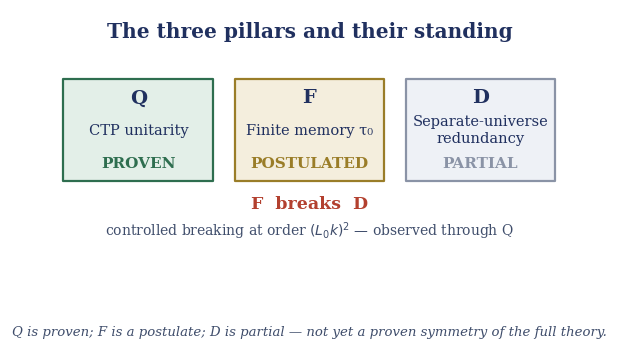
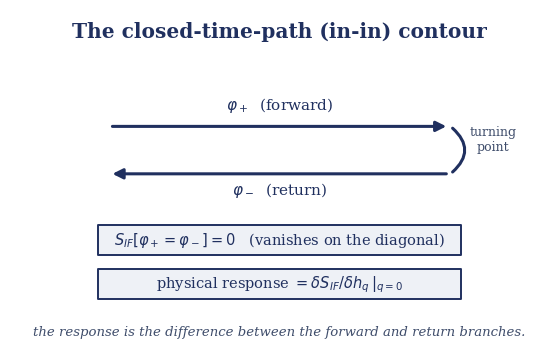
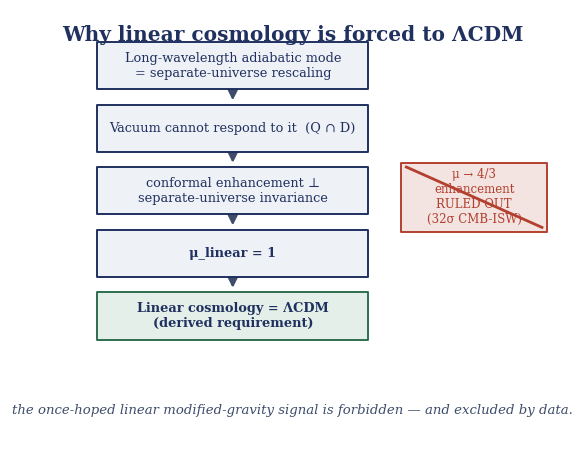
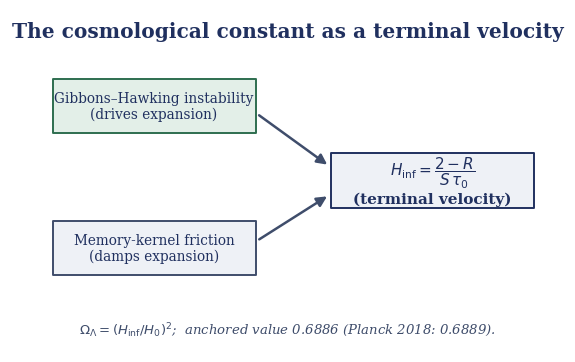
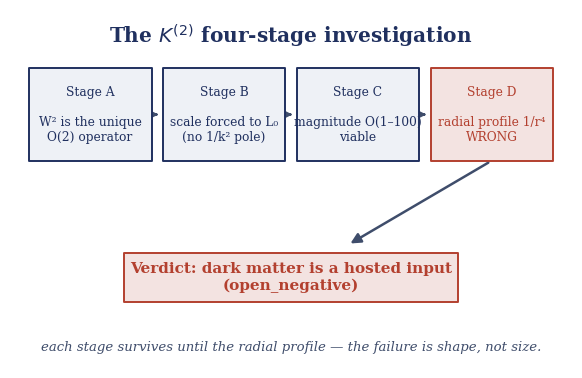
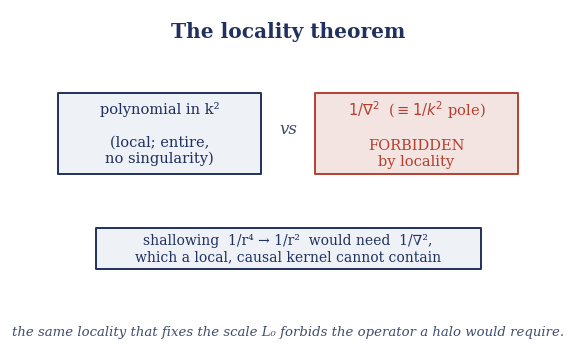
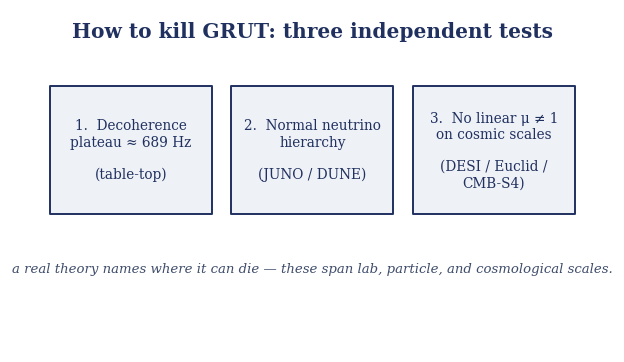
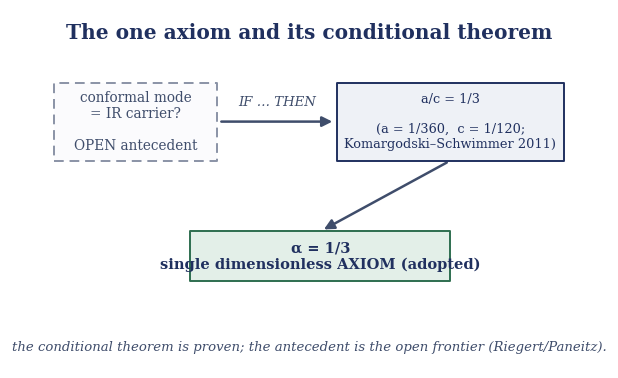
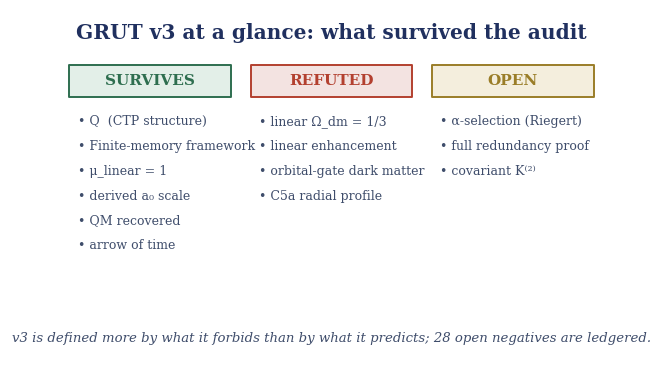
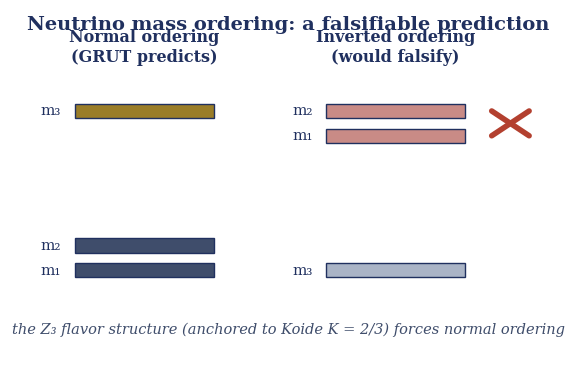

Python code for these plots, in order:
import matplotlib; matplotlib.use("Agg")
import matplotlib.pyplot as plt
from matplotlib.patches import Rectangle, FancyArrowPatch
NAVY="#20305f"; SLATE="#3f4d6b"; ACCENT="#b3402f"; GOLD="#9a7d28"; GRAY="#8a93a6"; LIGHT="#eef1f6"
GREEN="#2e6e4f"; REDF="#f3e3e1"; GRNF="#e3efe8"; AMBF="#f4eedd"; OPENF="#fbfbfd"
plt.rcParams.update({"font.family":"serif","figure.dpi":200,"savefig.dpi":200,
  "savefig.bbox":"tight","savefig.pad_inches":0.12,"figure.facecolor":"white"})
def newfig(w=6.9,h=4.4):
    fig,ax=plt.subplots(figsize=(w,h)); ax.axis("off"); ax.set_xlim(0,100); ax.set_ylim(0,100)
    ax.set_aspect("auto"); return fig,ax
def title(ax,t): ax.text(50,97,t,ha="center",va="top",fontsize=14.5,color=NAVY,weight="bold")
def cap(ax,t,y=3.5): ax.text(50,y,t,ha="center",va="bottom",fontsize=9.5,color=SLATE,style="italic")
def box(ax,x,y,w,h,text,edge=NAVY,fill=LIGHT,fs=9.5,tc=None,dashed=False,lw=1.4,bold=False):
    ax.add_patch(Rectangle((x,y),w,h,facecolor=fill,edgecolor=edge,lw=lw,
                 linestyle=(0,(5,3)) if dashed else "-",joinstyle="round",zorder=2))
    ax.text(x+w/2,y+h/2,text,ha="center",va="center",fontsize=fs,color=tc or NAVY,
            zorder=3,weight="bold" if bold else "normal")
def arr(ax,x1,y1,x2,y2,color=SLATE,lw=1.8):
    ax.add_patch(FancyArrowPatch((x1,y1),(x2,y2),arrowstyle="-|>",mutation_scale=15,
                 color=color,lw=lw,shrinkA=3,shrinkB=3,zorder=1))

# 1) Q/F/D PILLARS
fig,ax=newfig(); title(ax,"The three pillars and their standing")
def pillar(x,letter,desc,tier,edge,fill):
    w,y,h=28,50,30
    ax.add_patch(Rectangle((x,y),w,h,facecolor=fill,edgecolor=edge,lw=1.6,joinstyle="round",zorder=2))
    cx=x+w/2
    ax.text(cx,y+h-5.5,letter,ha="center",va="center",fontsize=14,color=NAVY,weight="bold",zorder=3)
    ax.text(cx,y+h/2,desc,ha="center",va="center",fontsize=10.5,color=NAVY,zorder=3)
    ax.text(cx,y+5,tier,ha="center",va="center",fontsize=11,color=edge,weight="bold",zorder=3)
pillar(4, "Q","CTP unitarity","PROVEN",GREEN,GRNF)
pillar(36,"F","Finite memory τ₀","POSTULATED",GOLD,AMBF)
pillar(68,"D","Separate-universe\nredundancy","PARTIAL",GRAY,LIGHT)
ax.text(50,42,"F  breaks  D",ha="center",fontsize=12.5,color=ACCENT,weight="bold")
ax.text(50,34,"controlled breaking at order $(L_0 k)^2$ — observed through Q",
        ha="center",fontsize=10,color=SLATE)
cap(ax,"Q is proven; F is a postulate; D is partial — not yet a proven symmetry of the full theory.")
fig.savefig("fig_qfd_pillars.png"); plt.close(fig)

# 2) CTP CONTOUR
fig,ax=newfig(); title(ax,"The closed-time-path (in-in) contour")
arr(ax,18,66,82,66,color=NAVY,lw=2.2); ax.text(50,71,r"$\varphi_+$  (forward)",ha="center",fontsize=11,color=NAVY)
arr(ax,82,52,18,52,color=NAVY,lw=2.2); ax.text(50,46,r"$\varphi_-$  (return)",ha="center",fontsize=11,color=NAVY)
ax.add_patch(FancyArrowPatch((82,66),(82,52),connectionstyle="arc3,rad=-0.6",arrowstyle="-",color=NAVY,lw=2.2))
ax.text(90,59,"turning\npoint",ha="center",fontsize=9,color=SLATE)
box(ax,16,28,68,9,r"$S_{IF}[\varphi_+=\varphi_-]=0$   (vanishes on the diagonal)",fill=LIGHT,fs=10.5)
box(ax,16,15,68,9,r"physical response $= \delta S_{IF}/\delta h_q\,|_{q=0}$",fill=LIGHT,fs=10.5)
cap(ax,"the response is the difference between the forward and return branches.")
fig.savefig("fig_ctp_contour.png"); plt.close(fig)

# 3) NO-GO -> mu_linear=1  (vertical flow)
fig,ax=newfig(7.0,5.6); title(ax,"Why linear cosmology is forced to ΛCDM")
ys=[82,67.5,53,38.5,24]; txt=[
 "Long-wavelength adiabatic mode\n= separate-universe rescaling",
 "Vacuum cannot respond to it  (Q ∩ D)",
 "conformal enhancement ⊥\nseparate-universe invariance",
 "μ_linear = 1",
 "Linear cosmology = ΛCDM\n(derived requirement)"]
for i,(y,t) in enumerate(zip(ys,txt)):
    bold = i in (3,4)
    box(ax,14,y,50,11,t,fs=9.3,bold=bold,
        edge=GREEN if i==4 else NAVY, fill=GRNF if i==4 else LIGHT)
    if i>0: arr(ax,39,ys[i-1],39,y+11)
box(ax,70,49,27,16,"μ → 4/3\nenhancement\nRULED OUT\n(32σ CMB-ISW)",edge=ACCENT,fill=REDF,fs=8.5,tc=ACCENT)
ax.plot([71,96],[64,50],color=ACCENT,lw=2.0)   # strike
cap(ax,"the once-hoped linear modified-gravity signal is forbidden — and excluded by data.",y=6)
fig.savefig("fig_nogo_mulinear.png"); plt.close(fig)

# 4) TERMINAL VELOCITY
fig,ax=newfig(); title(ax,"The cosmological constant as a terminal velocity")
box(ax,6,64,38,16,"Gibbons–Hawking instability\n(drives expansion)",edge=GREEN,fill=GRNF,fs=9.8)
box(ax,6,22,38,16,"Memory-kernel friction\n(damps expansion)",edge=SLATE,fill=LIGHT,fs=9.8)
box(ax,58,42,38,16,r"$H_{\rm inf}=\dfrac{2-R}{S\,\tau_0}$"+"\n(terminal velocity)",edge=NAVY,fill=LIGHT,fs=11,bold=True)
arr(ax,44,70,58,54); arr(ax,44,32,58,46)
cap(ax,r"$\Omega_\Lambda=(H_{\rm inf}/H_0)^2$;  anchored value 0.6886 (Planck 2018: 0.6889).")
fig.savefig("fig_terminal_velocity.png"); plt.close(fig)

# 5) K2 FOUR STAGES
fig,ax=newfig(7.2,4.6); title(ax,r"The $K^{(2)}$ four-stage investigation")
sx=[3,27,51,75]; sw=22
labs=["Stage A\n\nW² is the unique\nO(2) operator",
      "Stage B\n\nscale forced to L₀\n(no 1/k² pole)",
      "Stage C\n\nmagnitude O(1–100)\nviable",
      "Stage D\n\nradial profile 1/r⁴\nWRONG"]
ec=[NAVY,NAVY,NAVY,ACCENT]
for i,(x,t) in enumerate(zip(sx,labs)):
    box(ax,x,58,sw,26,t,fs=8.8,edge=ec[i],fill=REDF if i==3 else LIGHT,tc=ACCENT if i==3 else NAVY)
    if i>0: arr(ax,sx[i-1]+sw,71,x,71)
arr(ax,86,58,60,34)
box(ax,20,18,60,14,"Verdict: dark matter is a hosted input\n(open_negative)",edge=ACCENT,fill=REDF,fs=11,tc=ACCENT,bold=True)
cap(ax,"each stage survives until the radial profile — the failure is shape, not size.")
fig.savefig("fig_k2_stages.png"); plt.close(fig)

# 6) LOCALITY THEOREM
fig,ax=newfig(); title(ax,"The locality theorem")
box(ax,7,52,38,24,"polynomial in k²\n\n(local; entire,\nno singularity)",edge=NAVY,fill=LIGHT,fs=10.5)
box(ax,55,52,38,24,r"$1/\nabla^2$  ($\equiv 1/k^2$ pole)"+"\n\nFORBIDDEN\nby locality",edge=ACCENT,fill=REDF,fs=10.5,tc=ACCENT)
ax.text(50,64,"vs",ha="center",fontsize=12,color=SLATE,style="italic")
box(ax,14,24,72,12,"shallowing  1/r⁴ → 1/r²  would need  1/∇²,\nwhich a local, causal kernel cannot contain",fill=LIGHT,fs=10)
cap(ax,"the same locality that fixes the scale L₀ forbids the operator a halo would require.")
fig.savefig("fig_locality_theorem.png"); plt.close(fig)

# 7) FALSIFIERS
fig,ax=newfig(7.2,4.4); title(ax,"How to kill GRUT: three independent tests")
fx=[3,35.5,68]; fw=29
fl=["1.  Decoherence\nplateau ≈ 689 Hz\n\n(table-top)",
    "2.  Normal neutrino\nhierarchy\n\n(JUNO / DUNE)",
    "3.  No linear μ ≠ 1\non cosmic scales\n\n(DESI / Euclid /\nCMB-S4)"]
for x,t in zip(fx,fl): box(ax,x,40,fw,38,t,fs=9.8)
cap(ax,"a real theory names where it can die — these span lab, particle, and cosmological scales.",y=22)
fig.savefig("fig_falsifiers.png"); plt.close(fig)

# 8) AXIOM + CONDITIONAL
fig,ax=newfig(7.0,4.6); title(ax,"The one axiom and its conditional theorem")
box(ax,3,58,30,22,"conformal mode\n= IR carrier?\n\nOPEN antecedent",edge=GRAY,fill=OPENF,fs=9.8,dashed=True,tc=SLATE)
box(ax,55,58,42,22,"a/c = 1/3\n\n(a = 1/360,  c = 1/120;\nKomargodski–Schwimmer 2011)",edge=NAVY,fill=LIGHT,fs=9.3)
arr(ax,33,69,55,69); ax.text(44,73.5,"IF … THEN",ha="center",fontsize=9.5,color=SLATE,style="italic")
arr(ax,76,58,52,38)
box(ax,28,24,48,14,"α = 1/3\nsingle dimensionless AXIOM (adopted)",edge=GREEN,fill=GRNF,fs=10.5,bold=True)
cap(ax,"the conditional theorem is proven; the antecedent is the open frontier (Riegert/Paneitz).")
fig.savefig("fig_axiom_conditional.png"); plt.close(fig)

# 9) STATUS LEDGER
fig,ax=newfig(7.2,4.6); title(ax,"GRUT v3 at a glance: what survived the audit")
cols=[("SURVIVES",GREEN,GRNF,3,["Q  (CTP structure)","Finite-memory framework","μ_linear = 1","derived a₀ scale","QM recovered","arrow of time"]),
      ("REFUTED",ACCENT,REDF,35.5,["linear Ω_dm = 1/3","linear enhancement","orbital-gate dark matter","C5a radial profile"]),
      ("OPEN",GOLD,AMBF,68,["α-selection (Riegert)","full redundancy proof","covariant K⁽²⁾"])]
for hdr,ec,fc,x,items in cols:
    box(ax,x,76,29,9,hdr,edge=ec,fill=fc,fs=11,tc=ec,bold=True)
    for j,it in enumerate(items):
        ax.text(x+1.5,69-j*7,"• "+it,ha="left",va="center",fontsize=9,color=SLATE)
cap(ax,"v3 is defined more by what it forbids than by what it predicts; 28 open negatives are ledgered.",y=6)
fig.savefig("fig_status_ledger.png"); plt.close(fig)

# 10) NEUTRINO — re-polish title/header spacing
from matplotlib.patches import Rectangle as Rect
fig,ax=plt.subplots(figsize=(6.9,4.6)); ax.axis("off"); ax.set_xlim(0,100); ax.set_ylim(0,100)
ax.text(50,99,"Neutrino mass ordering: a falsifiable prediction",ha="center",va="top",fontsize=14,color=NAVY,weight="bold")
def lvl(x,y,c,lbl):
    ax.add_patch(Rect((x,y-2),26,4,facecolor=c,edgecolor=NAVY,lw=1.0)); ax.text(x-2.5,y,lbl,ha="right",va="center",fontsize=11,color=NAVY)
ax.text(23,86,"Normal ordering\n(GRUT predicts)",ha="center",fontsize=11.5,color=NAVY,weight="bold")
lvl(10,72,GOLD,"m₃"); lvl(10,34,SLATE,"m₂"); lvl(10,27,SLATE,"m₁")
ax.text(70,86,"Inverted ordering\n(would falsify)",ha="center",fontsize=11.5,color=NAVY,weight="bold")
lvl(57,72,"#c98b86","m₂"); lvl(57,65,"#c98b86","m₁"); lvl(57,27,"#aab4c6","m₃")
ax.plot([88,95],[65,72],color=ACCENT,lw=4,solid_capstyle="round"); ax.plot([88,95],[72,65],color=ACCENT,lw=4,solid_capstyle="round")
ax.text(50,9,"the Z₃ flavor structure (anchored to Koide K = 2/3) forces normal ordering",ha="center",fontsize=10.5,color=SLATE,style="italic")
fig.savefig("fig_neutrino_hierarchy.png",dpi=200,bbox_inches="tight",pad_inches=0.12); plt.close(fig)
print("rebuilt 9 schematics + neutrino")
